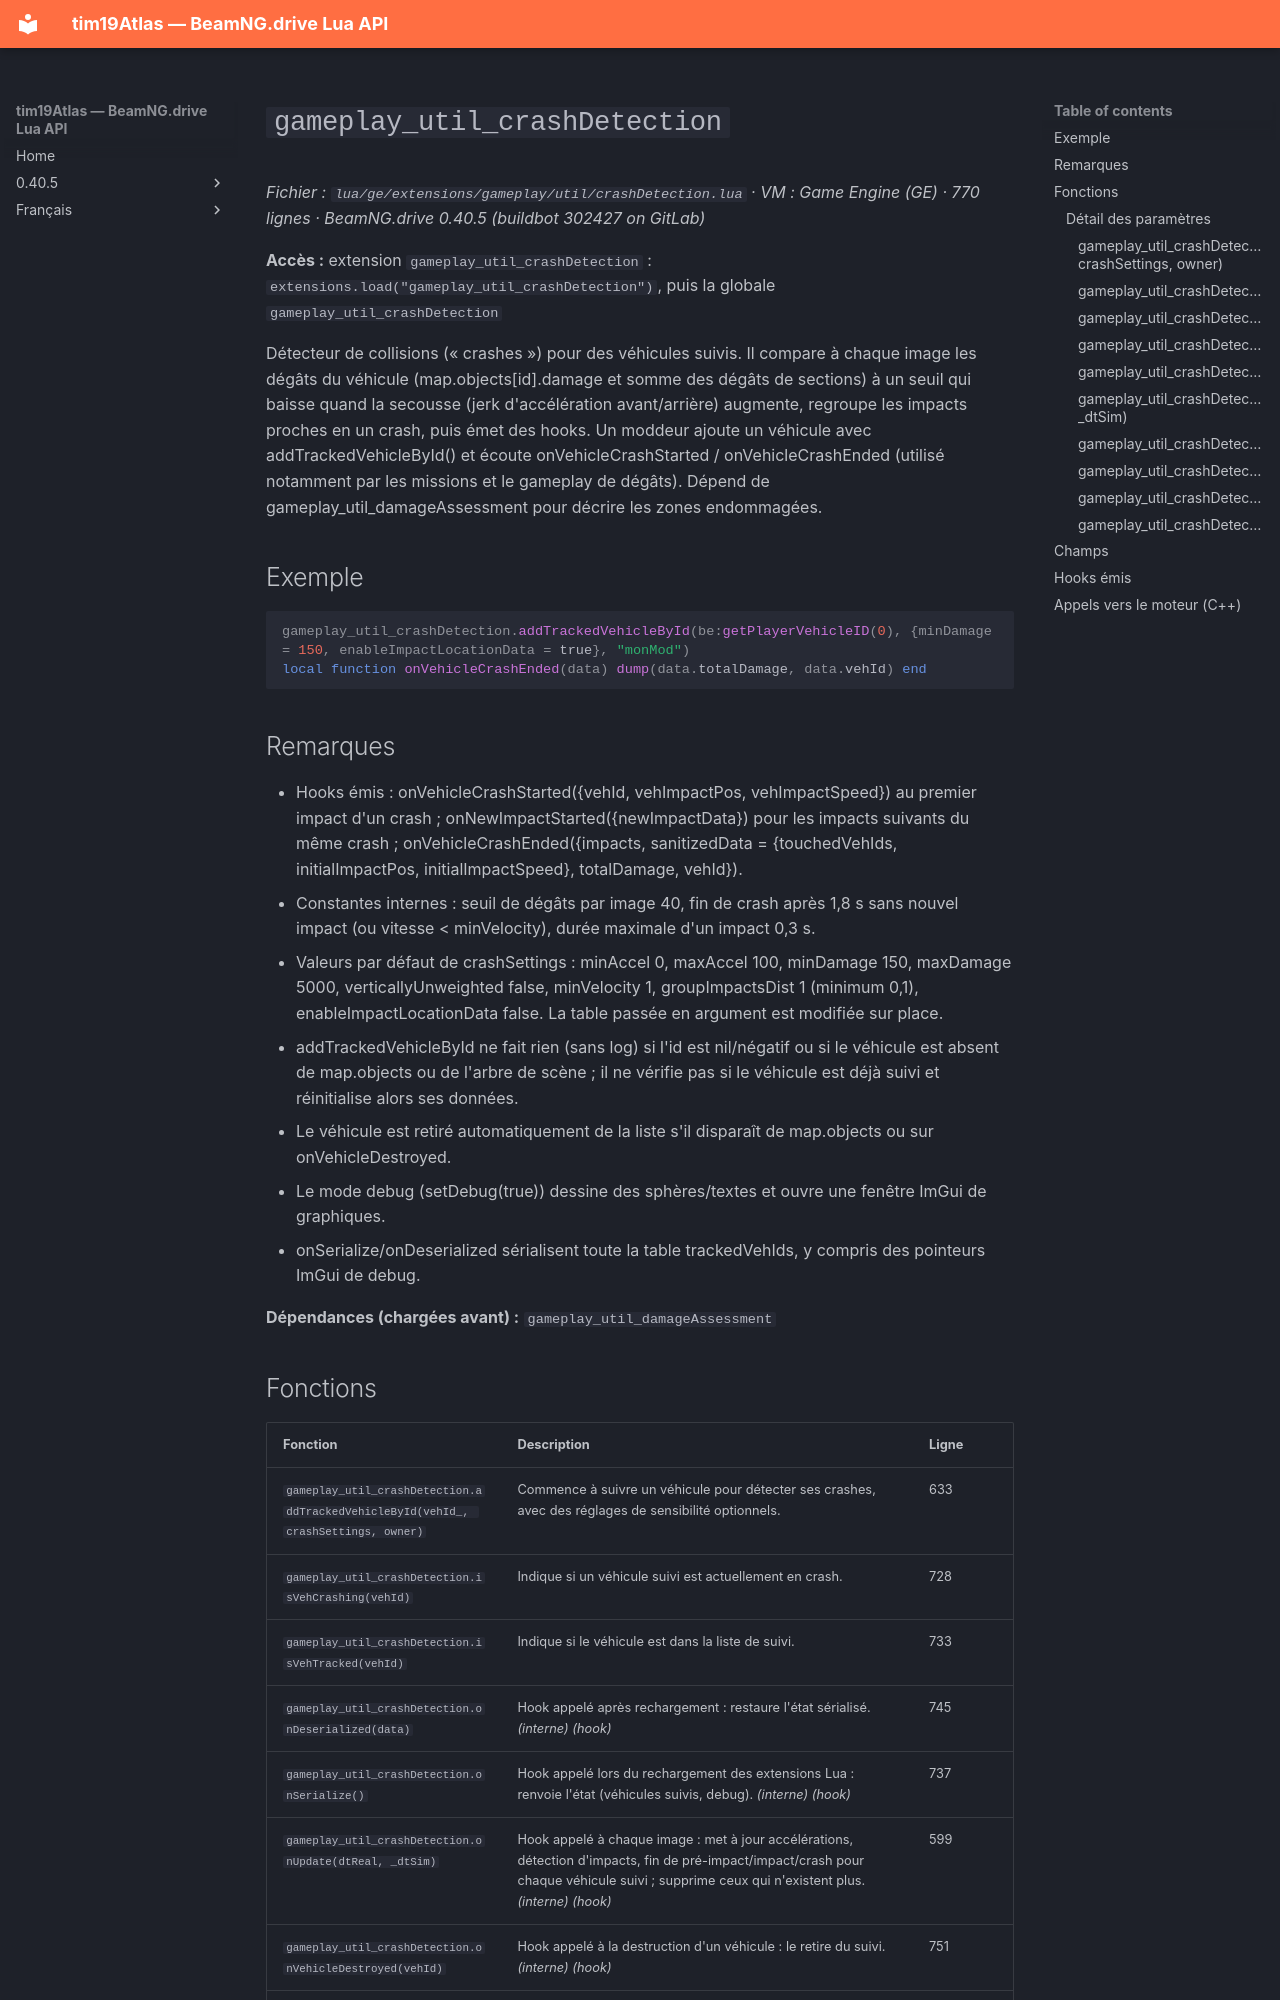

repository: Tim0219800/beamng-lua-atlas · page: fr/0.40.5/ge/extensions/gameplay/util/crashDetection.html · generator: mkdocs

# `gameplay_util_crashDetection`

*Fichier : `lua/ge/extensions/gameplay/util/crashDetection.lua` · VM : Game Engine (GE) · 770 lignes · BeamNG.drive 0.40.5 (buildbot 302427 on GitLab)*

**Accès :** extension `gameplay_util_crashDetection` : `extensions.load("gameplay_util_crashDetection")`, puis la globale `gameplay_util_crashDetection`

Détecteur de collisions (« crashes ») pour des véhicules suivis. Il compare à chaque image les dégâts du véhicule (map.objects[id].damage et somme des dégâts de sections) à un seuil qui baisse quand la secousse (jerk d'accélération avant/arrière) augmente, regroupe les impacts proches en un crash, puis émet des hooks. Un moddeur ajoute un véhicule avec addTrackedVehicleById() et écoute onVehicleCrashStarted / onVehicleCrashEnded (utilisé notamment par les missions et le gameplay de dégâts). Dépend de gameplay_util_damageAssessment pour décrire les zones endommagées.

## Exemple

```lua
gameplay_util_crashDetection.addTrackedVehicleById(be:getPlayerVehicleID(0), {minDamage = 150, enableImpactLocationData = true}, "monMod")
local function onVehicleCrashEnded(data) dump(data.totalDamage, data.vehId) end
```

## Remarques

- Hooks émis : onVehicleCrashStarted({vehId, vehImpactPos, vehImpactSpeed}) au premier impact d'un crash ; onNewImpactStarted({newImpactData}) pour les impacts suivants du même crash ; onVehicleCrashEnded({impacts, sanitizedData = {touchedVehIds, initialImpactPos, initialImpactSpeed}, totalDamage, vehId}).
- Constantes internes : seuil de dégâts par image 40, fin de crash après 1,8 s sans nouvel impact (ou vitesse < minVelocity), durée maximale d'un impact 0,3 s.
- Valeurs par défaut de crashSettings : minAccel 0, maxAccel 100, minDamage 150, maxDamage 5000, verticallyUnweighted false, minVelocity 1, groupImpactsDist 1 (minimum 0,1), enableImpactLocationData false. La table passée en argument est modifiée sur place.
- addTrackedVehicleById ne fait rien (sans log) si l'id est nil/négatif ou si le véhicule est absent de map.objects ou de l'arbre de scène ; il ne vérifie pas si le véhicule est déjà suivi et réinitialise alors ses données.
- Le véhicule est retiré automatiquement de la liste s'il disparaît de map.objects ou sur onVehicleDestroyed.
- Le mode debug (setDebug(true)) dessine des sphères/textes et ouvre une fenêtre ImGui de graphiques.
- onSerialize/onDeserialized sérialisent toute la table trackedVehIds, y compris des pointeurs ImGui de debug.

**Dépendances (chargées avant) :** `gameplay_util_damageAssessment`
